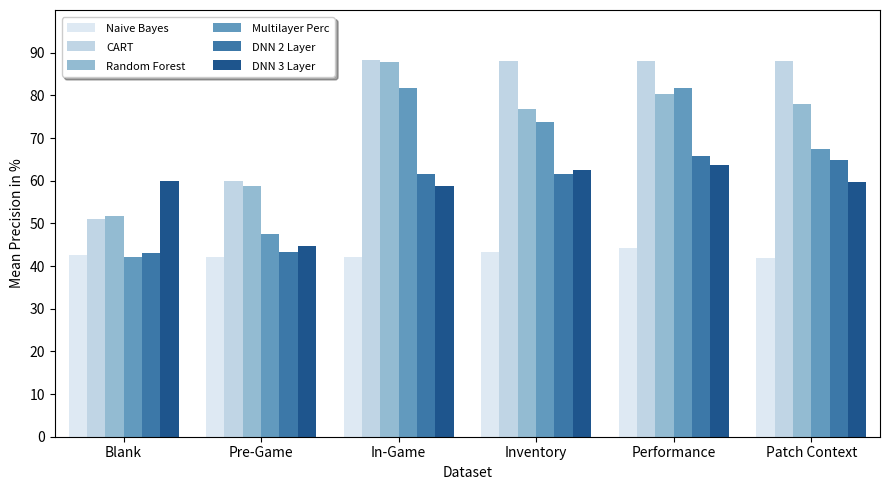
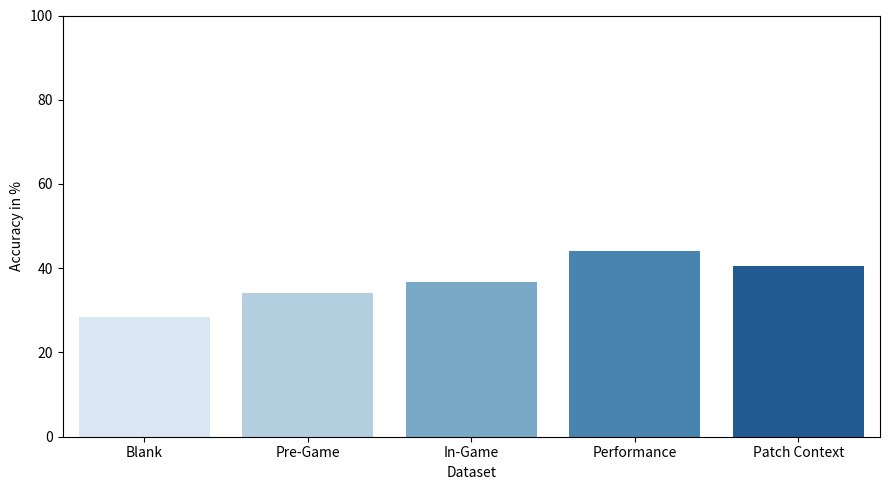
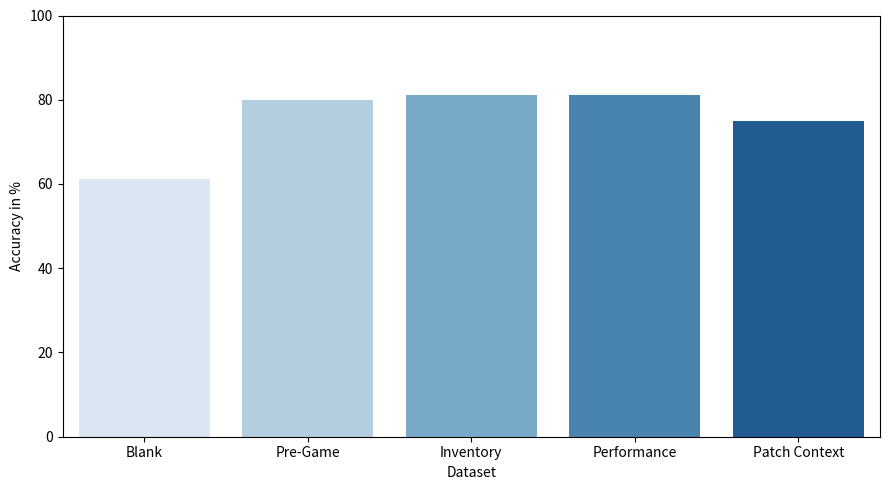

Write the Python code that produced these figures, in order.
import numpy as np
import pandas as pd
import seaborn as sns
from matplotlib import pyplot as plt

# BASE
clf_names = ["Naive Bayes" for _ in range(1)] + ["CART" for _ in range(1)] + ["Random Forest" for _ in range(1)] + \
            ["Multilayer Perc" for _ in range(1)] + ["DNN 2 Layer" for _ in range(1)] + ["DNN 3 Layer" for _ in range(1)]
df_names = ["Blank" for _ in range(6)] + ["Pre-Game" for _ in range(6)] + ["In-Game" for _ in range(6)] + \
        ["Inventory" for _ in range(6)] + ["Performance" for _ in range(6)] + ["Patch Context" for _ in range(6)]
variable = ['AVG', 'STD']

# item_base
avg_items_base = [
    19.64,
    22.41,
    22.78,
    14.62,
    22.72,
    22.71,

    19.50,
    24.83,
    23.82,
    22.06,
    23.57,
    23.61,

    19.55,
    25.03,
    24.97,
    24.02,
    24.24,
    24.51,

    19.56,
    31.93,
    36.93,
    36.98,
    46.51,
    46.71,

    19.71,
    36.90,
    40.12,
    40.25,
    53.77,
    53.34,

    0.87,
    37.04,
    38.37,
    38.33,
    54.27,
    54.54,
]
std_items_base = [
    0.54,
    0.7,
    0.73,
    0.69,
    0.18,
    0.4,

    0.59,
    0.98,
    0.97,
    1.78,
    0.61,
    0.62,

    0.66,
    0.88,
    0.61,
    0.96,
    0.46,
    0.39,

    0.6,
    0.91,
    1.43,
    2.27,
    1.00,
    0.67,

    0.58,
    0.93,
    1.31,
    3.61,
    1.01,
    0.73,

    0.2,
    0.87,
    1.22,
    2.22,
    1.10,
    0.91
]
df_items_base = pd.DataFrame({
    'clf': clf_names*6,
    'data': df_names,
    'avg': avg_items_base,
    'std': std_items_base
    },
    columns=['clf', 'data', 'avg', 'std']
)
df_items_base.to_csv("df_items_base.csv", sep=";")

a4_dims = (9, 5)
fig, ax = plt.subplots(figsize=a4_dims)
g = sns.barplot(x='data', y='avg', hue='clf', data=df_items_base, palette='Blues')
g.set(xlabel='Dataset', ylabel='Mean Precision in %')
ax.set(ylim=(0, 100))
ax.yaxis.set_ticks(np.arange(0, 100, 10))
ax.legend(loc='upper left', #bbox_to_anchor=(0.5, 1.05),
          fancybox=True, shadow=True, ncol=2)
plt.setp(ax.get_legend().get_texts(), fontsize='8')
fig.tight_layout()
fig.savefig("items_base.svg")
plt.clf()


# skills_base
avg_skills_base = [
    42.67,
    51.02,
    51.66,
    42.19,
    42.96,
    60.03,

    42.22,
    60.03,
    58.86,
    47.42,
    43.28,
    44.69,

    42.14,
    88.34,
    87.88,
    81.67,
    61.62,
    58.69,

    43.38,
    88.03,
    76.88,
    73.74,
    61.58,
    62.49,

    44.33,
    88.02,
    80.21,
    81.72,
    65.81,
    63.61,

    41.87,
    88.16,
    78.01,
    67.33,
    64.77,
    59.68,
]
std_skills_base = [
    0.92,
    1.44,
    1.66,
    0.77,
    1.93,
    1.58,
    1.13,
    1.58,
    1.49,
    1.08,
    2.58,
    1.79,
    1.07,
    0.88,
    0.40,
    7.15,
    5.47,
    3.31,
    1.07,
    0.87,
    1.41,
    6.62,
    7.20,
    5.59,
    1.57,
    0.64,
    2.14,
    4.28,
    5.44,
    8.25,
    1.89,
    0.72,
    1.76,
    3.03,
    6.05,
    9.91
]
df_skills_base = pd.DataFrame({
    'clf': clf_names*6,
    'data': df_names,
    'variable': variable*18,
    'avg': avg_skills_base,
    'std': std_skills_base
    },
    columns=['clf', 'data', 'variable', 'avg', 'std']
)


# Skills Base
a4_dims = (9, 5)
fig, ax = plt.subplots(figsize=a4_dims)
g = sns.barplot(x='data', y='avg', hue='clf', data=df_skills_base, palette='Blues')
g.set(xlabel='Dataset', ylabel='Mean Precision in %')
ax.yaxis.set_ticks(np.arange(0, 100, 10))
ax.set(ylim=(0, 100))
ax.legend(loc='upper left', #bbox_to_anchor=(0.5, 1.05),
          fancybox=True, shadow=True, ncol=2)
plt.setp(ax.get_legend().get_texts(), fontsize='8')
# for p, avg in zip(ax.patches, df_skills_base['avg']):
#         ax.annotate("%.2f %% avg" % avg, (p.get_x() + p.get_width() / 1.5, p.get_height()),
#              ha='center', va='center', rotation=90, fontsize=6,
#              xytext=(0, 20), textcoords='offset points')
fig.tight_layout()
fig.savefig("skill_base.svg")


# LSTM

# item_lstm
df_names_skills_lstm = ["Blank", "Pre-Game", "In-Game", "Performance", "Patch Context"]
value = [28.4, 34.1, 36.8, 44.0, 40.6]
df_skills_lstm = pd.DataFrame({
    'data': df_names_skills_lstm,
    'accuracy': value
    },
    columns=['data', 'accuracy']
)
a4_dims = (9, 5)
fig, ax = plt.subplots(figsize=a4_dims)
g = sns.barplot(x='data', y='accuracy', data=df_skills_lstm, palette='Blues')
g.set(xlabel='Dataset', ylabel='Accuracy in %')
ax.set(ylim=(0, 100))
fig.tight_layout()
fig.savefig("items_lstm.svg")



# skills_lstm
df_names_skills_lstm = ["Blank", "Pre-Game", "Inventory", "Performance", "Patch Context"]
value = [61.1, 80.0, 81.1, 81.1, 75.0]
df_skills_lstm = pd.DataFrame({
    'data': df_names_skills_lstm,
    'accuracy': value
    },
    columns=['data', 'accuracy']
)
a4_dims = (9, 5)
fig, ax = plt.subplots(figsize=a4_dims)
g = sns.barplot(x='data', y='accuracy', data=df_skills_lstm, palette='Blues')
g.set(xlabel='Dataset', ylabel='Accuracy in %')
ax.set(ylim=(0, 100))
fig.tight_layout()
fig.savefig("skill_lstm.svg")


